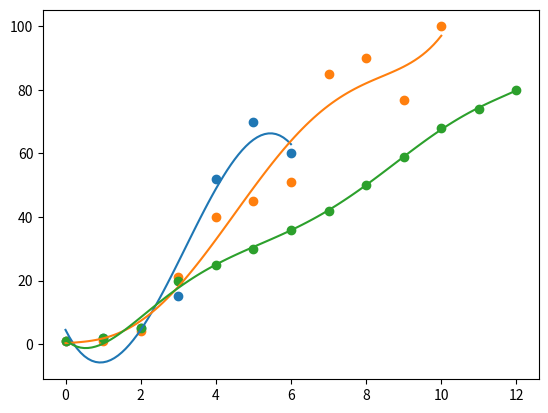

This figure's Python source:
import matplotlib.pyplot as plt
import scipy.linalg as la
import numpy as np

def graph_f_and_points(f, a, b, delta, points):
    x = a
    xs = []
    ys = []

    px = [p[0] for p in points]
    py = [p[1] for p in points]

    while x <= b:
        xs.append(x)
        ys.append(f(x))
        x += delta

    plt.plot(xs, ys)
    plt.scatter(px, py)
    plt.show()

# b)
print('\nb)')

# -------------------- n = 3 --------------------
print('Pontos p/ n = 3:')
X = [(0, 1), (1, 2), (2, 5), (3, 15), (4, 52), (5, 70), (6, 60)]
print(X)

M = [
    [1]+[X[i][0]**j for j in range(1, 4)] for i in range(len(X))
]
print('M:', M)

y = [X[i][1] for i in range(len(X))]
print('y:', y)

v = np.linalg.inv(np.transpose(M).dot(M)).dot(np.transpose(M).dot(y))
print('v:', v)

graph_f_and_points(lambda x: v[0] + v[1]*x + v[2]*x**2 + v[3]*x**3, 0, 6, 0.1, X)

# -------------------- n = 5 --------------------
print('Pontos p/ n = 5:')
X = [(0, 1), (1, 1), (2, 4), (3, 21), (4, 40), (5, 45), (6, 51), (7, 85), (8, 90), (9, 77), (10, 100)]
print(X)

M = [
    [1]+[X[i][0]**j for j in range(1, 6)] for i in range(len(X))
]
print('M:', M)

y = [X[i][1] for i in range(len(X))]
print('y:', y)

v = np.linalg.inv(np.transpose(M).dot(M)).dot(np.transpose(M).dot(y))
print(v)

graph_f_and_points(lambda x: v[0] + v[1]*x + v[2]*x**2 + v[3]*x**3 + v[4]*x**4 + v[5]*x**5, 0, 10, 0.1, X)

# -------------------- n = 6 --------------------
print('Pontos p/ n = 6:')
X = [(0, 1), (1, 2), (2, 5), (3, 20), (4, 25), (5, 30), (6, 36), (7, 42), (8, 50), (9, 59), (10, 68), (11, 74), (12, 80)]
print(X)

M = [
    [1]+[X[i][0]**j for j in range(1, 7)] for i in range(len(X))
]
print('M:', M)

y = [X[i][1] for i in range(len(X))]
print('y:', y)

v = np.linalg.inv(np.transpose(M).dot(M)).dot(np.transpose(M).dot(y))
print(v)

graph_f_and_points(lambda x: v[0] + v[1]*x + v[2]*x**2 + v[3]*x**3 + v[4]*x**4 + v[5]*x**5 + v[6]*x**6, 0, 12, 0.1, X)